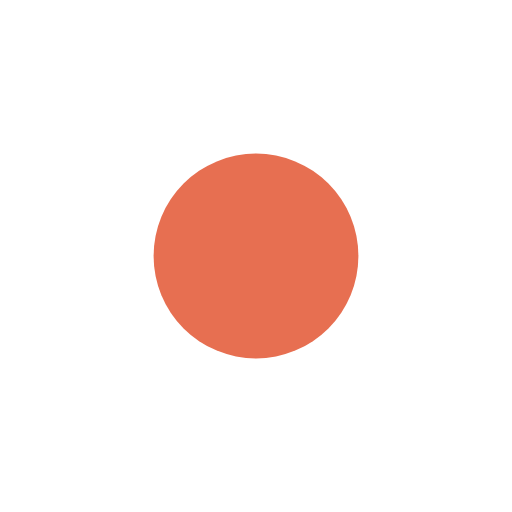
t = 0.00 s
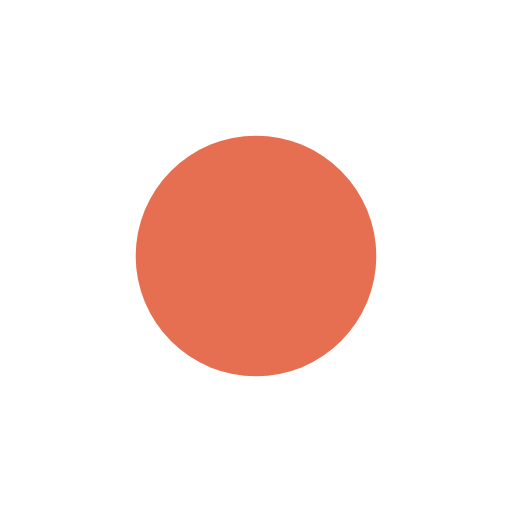
t = 0.25 s
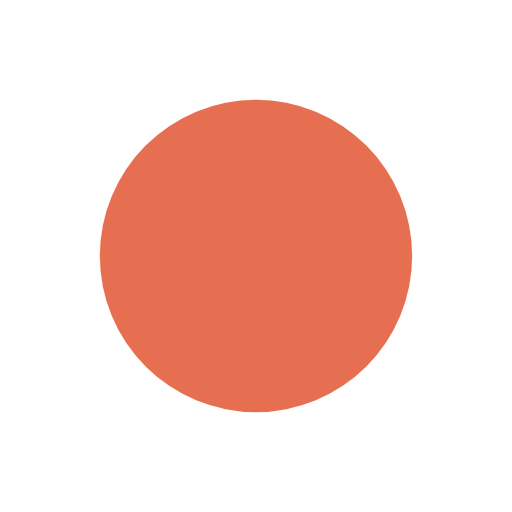
t = 0.75 s
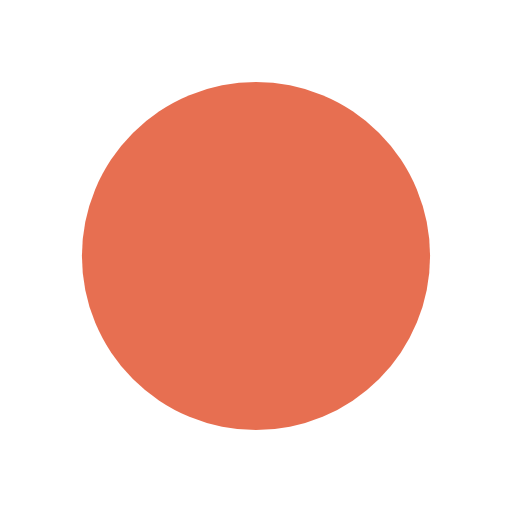
t = 1.00 s
t = 1.25 s: frame unchanged from t = 0.75 s, image omitted
t = 1.75 s: frame unchanged from t = 0.25 s, image omitted

The animated SVG that drew these frames (rendered in a browser with its animation timeline set to each time). Animation: 1 SMIL element (animate=1); one cycle of 2.00 s, repeats indefinitely.

<svg xmlns="http://www.w3.org/2000/svg" viewBox="0 0 100 100">
  <circle cx="50" cy="50" r="20" fill="#e76f51">
    <animate
      attributeName="r"
      values="20;34;20"
      dur="2s"
      repeatCount="indefinite"/>
  </circle>
</svg>
